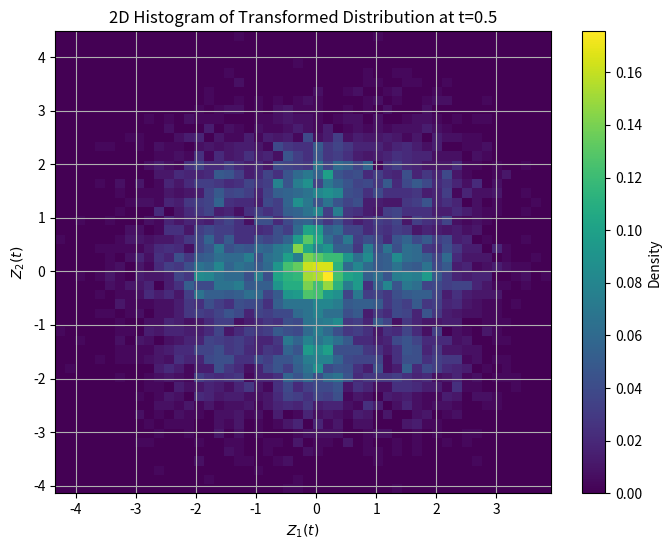
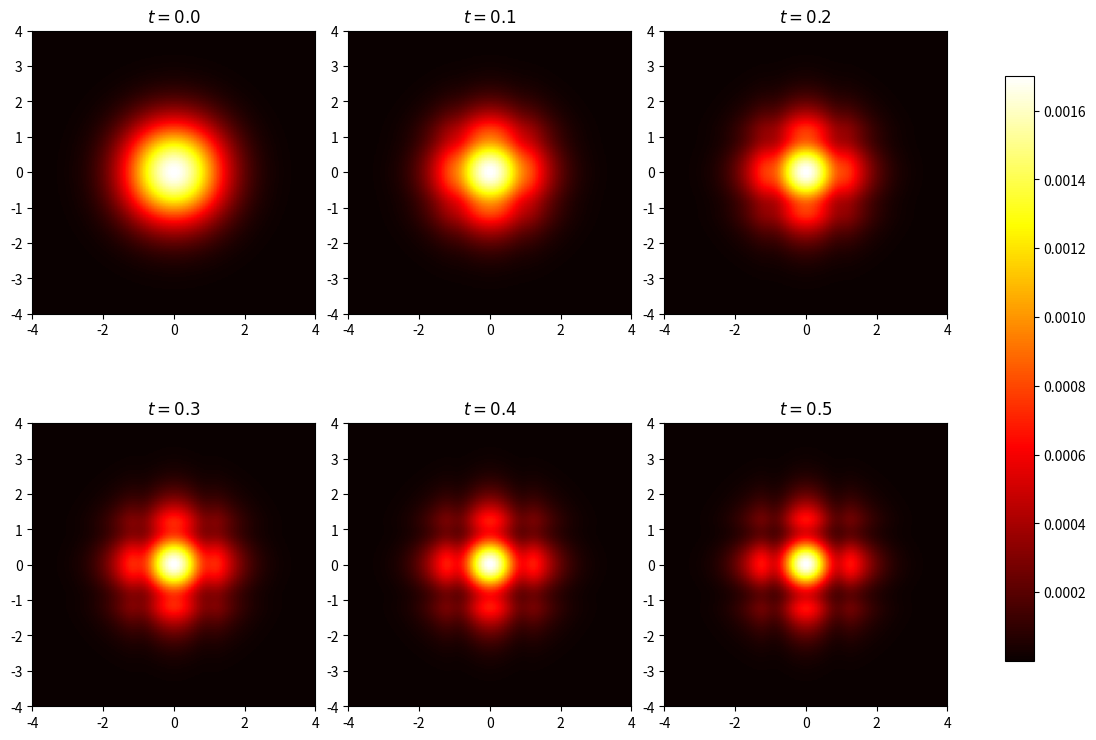

These figures' Python source, in order:
'''
####################################################################################################################
    P1 part 1
####################################################################################################################
'''
import matplotlib.pyplot as plt
import numpy as np
from scipy.stats import multivariate_normal

N = 10000


def dynamics(Z):
    Z1, Z2 = Z[:, 0], Z[:, 1]
    dZ1 = np.tanh(Z1 ** 3)
    dZ2 = np.tanh(Z2 ** 3)
    return np.stack((dZ1, dZ2), axis=1)


t = 0
dt = 0.01
Z = np.random.normal(0, 1, size=(N, 2))
while t < 0.5:
    Z += dt * dynamics(Z)
    t += dt

np.random.seed(42)

plt.figure(figsize=(8, 6))
plt.hist2d(Z[:, 0], Z[:, 1], bins=50, density=True)
plt.colorbar(label='Density')
plt.title('2D Histogram of Transformed Distribution at t=0.5')
plt.xlabel('$Z_1(t)$')
plt.ylabel('$Z_2(t)$')
plt.grid(True)
plt.show()

''' 
####################################################################################################################
    P1 part 3 
####################################################################################################################
'''


def f(z):
    z1, z2 = z[:, 0], z[:, 1]
    f1 = np.tanh(z1 ** 3)
    f2 = np.tanh(z2 ** 3)
    return np.column_stack((f1, f2))


def jacobian_f(z):
    z1, z2 = z[:, 0], z[:, 1]
    d_f1_dz1 = 3 * z1 ** 2 * (1 - np.tanh(z1 ** 3) ** 2)
    d_f2_dz2 = 3 * z2 ** 2 * (1 - np.tanh(z2 ** 3) ** 2)

    jacobian = np.zeros((z.shape[0], 2, 2))
    jacobian[:, 0, 0] = d_f1_dz1
    jacobian[:, 1, 1] = d_f2_dz2
    return jacobian


def compute_log_prob_dynamics(log_p, z, dt):
    jacobian = jacobian_f(z)
    trace_term = -np.trace(jacobian, axis1=1, axis2=2)
    return log_p + (trace_term * dt)


def compute_density():
    mean = np.zeros(2)
    cov = np.eye(2)
    p_t = multivariate_normal.pdf(z_grid, mean=mean, cov=cov)

    densities = [p_t]
    dt = time_points[1] - time_points[0]
    for t in time_points[1:]:
        log_p_t = np.log(densities[-1])
        log_p_t = np.array(
            [compute_log_prob_dynamics(log_p, z.reshape(1, -1), dt)[0] for log_p, z in zip(log_p_t, z_grid)])
        p_t = np.exp(log_p_t)
        p_t /= np.sum(p_t)
        densities.append(p_t)
    return densities


time_points = np.array([0, 0.1, 0.2, 0.3, 0.4, 0.5])
z_min, z_max = -4, 4
x = np.linspace(z_min, z_max, 100)
y = np.linspace(z_min, z_max, 100)
z_grid = np.array([[xi, yi] for xi in x for yi in y])

densities = compute_density()

fig, axes = plt.subplots(2, 3, figsize=(12, 8))
axes = axes.flatten()

xv, yv = np.meshgrid(x, y)
heatmap = None
for i, (t, density) in enumerate(zip(time_points, densities)):
    ax = axes[i]
    density_grid = density.reshape(100, 100)

    heatmap = ax.imshow(
        density_grid, extent=[z_min, z_max, z_min, z_max], origin='lower', cmap='hot'
    )
    ax.set_title(f"$t = {t:.1f}$")
    ax.set_xlim([z_min, z_max])
    ax.set_ylim([z_min, z_max])

plt.tight_layout()
plt.colorbar(heatmap, ax=axes.tolist(), orientation='vertical', shrink=0.8)
plt.show()
